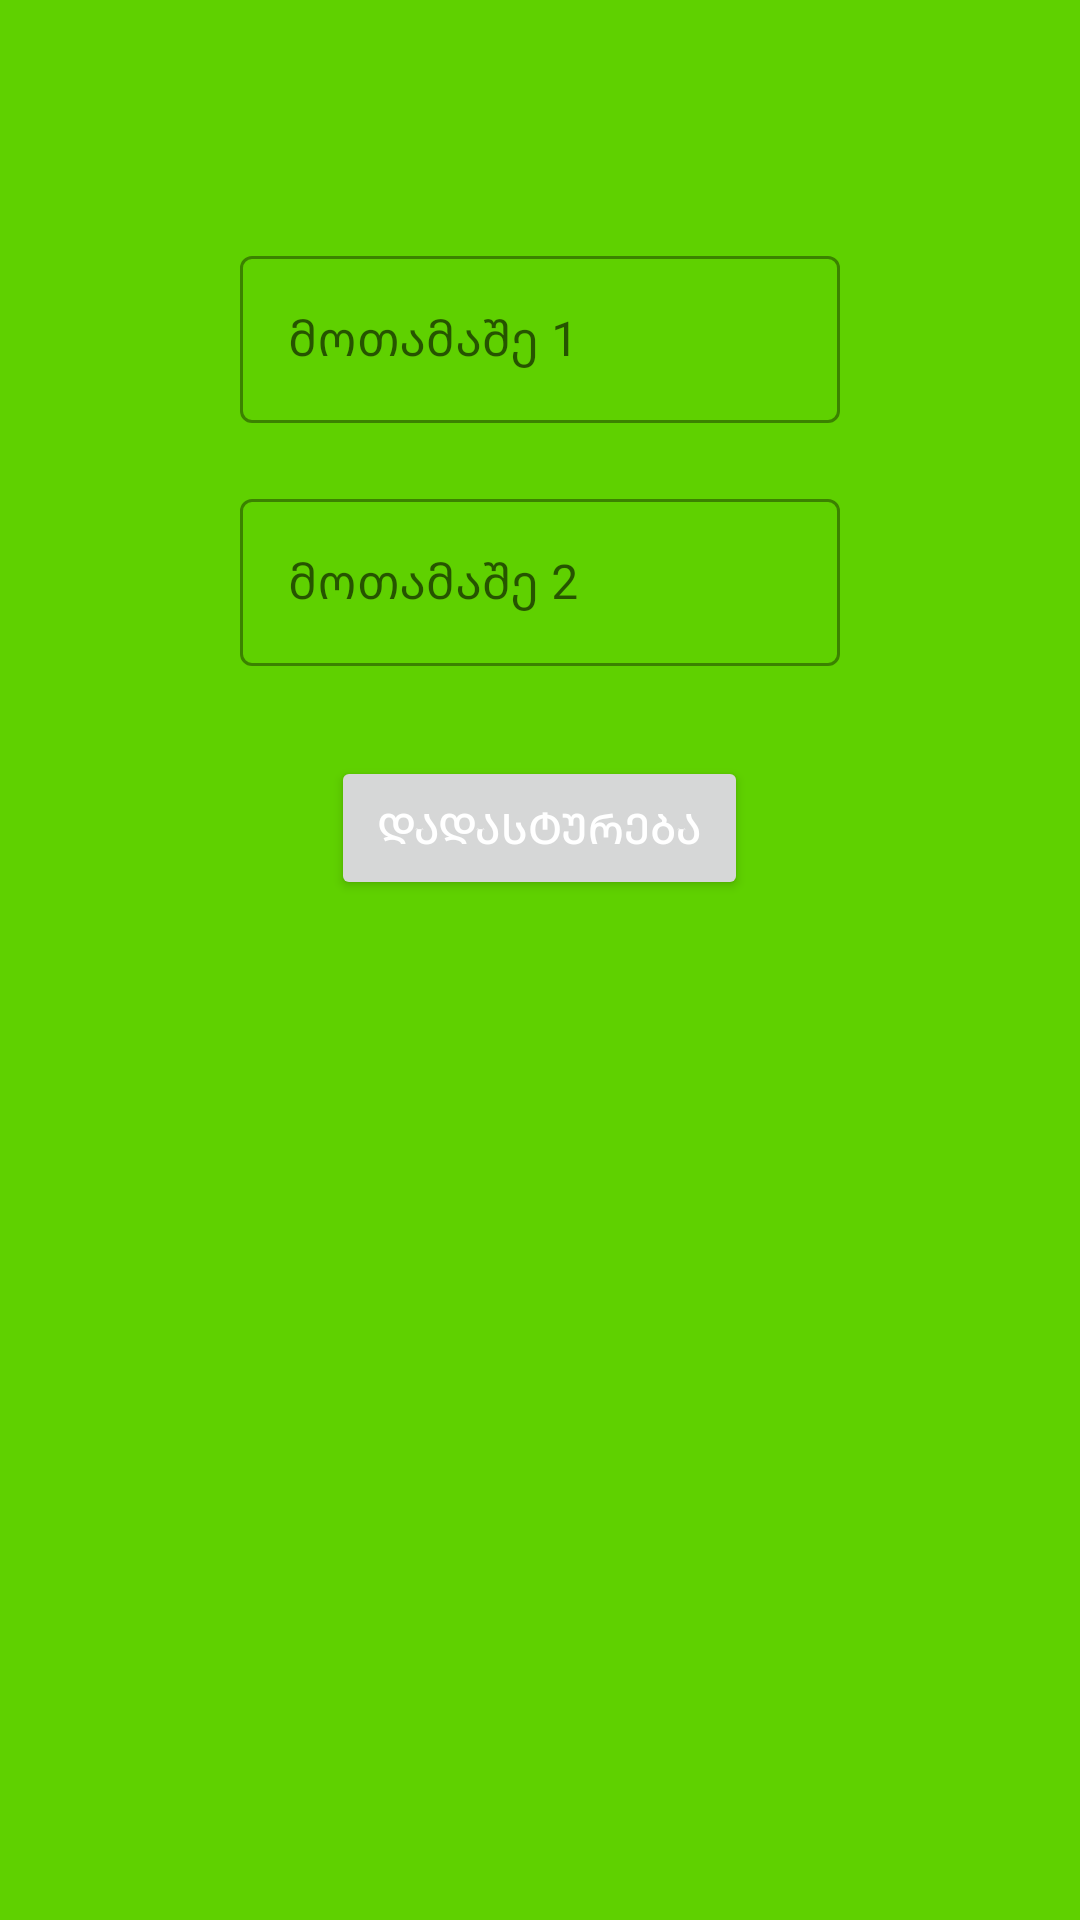

The Android layout XML behind this screen, and the referenced resources:
<!-- AndroidManifest.xml: application theme Theme.IqsiDaNuli -->
<!-- res/layout/saxeli.xml -->
<?xml version="1.0" encoding="utf-8"?>
<androidx.constraintlayout.widget.ConstraintLayout xmlns:android="http://schemas.android.com/apk/res/android"
    xmlns:app="http://schemas.android.com/apk/res-auto"
    xmlns:tools="http://schemas.android.com/tools"
    android:layout_width="match_parent"
    android:layout_height="match_parent"
    android:background="@color/purple_200">


    <com.google.android.material.textfield.TextInputLayout
        style="@style/Widget.MaterialComponents.TextInputLayout.OutlinedBox"
        android:id="@+id/saxeli1"
        android:layout_width="match_parent"
        android:layout_marginHorizontal="80dp"
        android:layout_height="wrap_content"
        tools:layout_editor_absoluteX="106dp"
        android:layout_marginTop="80dp"
        app:layout_constraintTop_toTopOf="parent"
        tools:ignore="MissingConstraints">

        <com.google.android.material.textfield.TextInputEditText
            android:id="@+id/name1"
            android:layout_width="match_parent"
            android:layout_height="wrap_content"
            android:hint="მოთამაშე 1" />
    </com.google.android.material.textfield.TextInputLayout>

    <com.google.android.material.textfield.TextInputLayout
        android:id="@+id/saxeli2"
        style="@style/Widget.MaterialComponents.TextInputLayout.OutlinedBox"
        android:layout_width="match_parent"
        android:layout_height="wrap_content"
        android:layout_marginHorizontal="80dp"
        android:layout_marginTop="20dp"
        app:layout_constraintTop_toBottomOf="@+id/saxeli1"
        tools:layout_editor_absoluteX="111dp">

        <com.google.android.material.textfield.TextInputEditText
            android:id="@+id/name2"
            android:layout_width="match_parent"
            android:layout_height="wrap_content"
            android:hint="მოთამაშე 2" />
    </com.google.android.material.textfield.TextInputLayout>
    <LinearLayout
        android:layout_width="match_parent"
        android:layout_height="wrap_content"
        app:layout_constraintTop_toBottomOf="@id/saxeli2"
        android:gravity="center"
        android:layout_marginTop="30dp">


        <Button
            android:id="@+id/dadastureba"
            android:layout_width="wrap_content"
            android:layout_height="wrap_content"
            android:text=" დადასტურება "
            android:textColor="@color/white">

        </Button>
    </LinearLayout>
</androidx.constraintlayout.widget.ConstraintLayout>
<!-- resources referenced by this layout -->
<resources>
  <color name="purple_200">#5FD100</color>
  <color name="white">#FFFFFFFF</color>
  <style name="Theme.IqsiDaNuli" parent="Theme.MaterialComponents.DayNight.DarkActionBar">
          
          <item name="colorPrimary">@color/purple_500</item>
          <item name="colorPrimaryVariant">@color/purple_700</item>
          <item name="colorOnPrimary">@color/white</item>
          
          <item name="colorSecondary">@color/teal_200</item>
          <item name="colorSecondaryVariant">@color/teal_700</item>
          <item name="colorOnSecondary">@color/black</item>
          
          <item name="android:statusBarColor">?attr/colorPrimaryVariant</item>
          
      </style>
  <color name="purple_500">#2C6000</color>
  <color name="purple_700">#183500</color>
  <color name="teal_200">#FF03DAC5</color>
  <color name="teal_700">#FF018786</color>
  <color name="black">#FF000000</color>
</resources>
